Labelled photos from "ripeness_multistage", an image-classification folder in ShyamAlancode/Fruit-Screening. The possible labels are: immature, mature, semi mature.

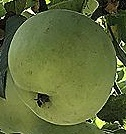
Label: immature

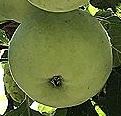
Label: immature

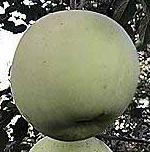
Label: semi mature

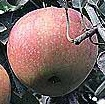
Label: mature

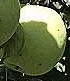
Label: immature

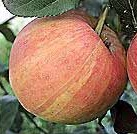
Label: mature
